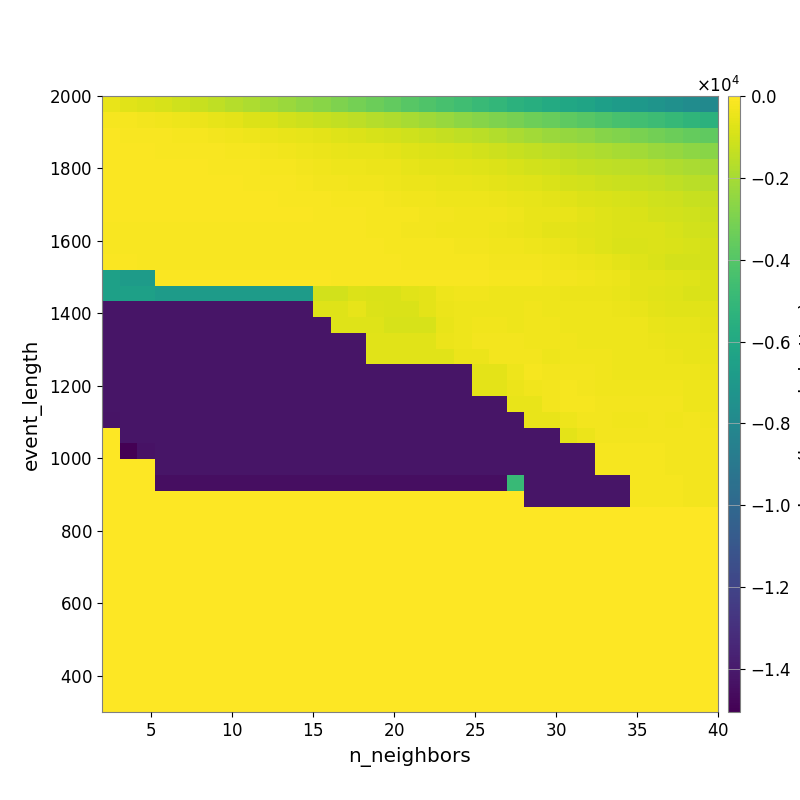

Data behind this chart, as committed beside it:
-5.150485783880135386e+02, -6.591075022342153034e+02, -7.861098868987758124e+02, -9.219089196012206457e+02, -1.100851843025743392e+03, -1.241416361271735695e+03, -1.441071732832062480e+03, -1.650607750688272745e+03, -1.849239144068786572e+03, -2.068711253879615469e+03, -2.260238688945385093e+03, -2.495432700480680978e+03, -2.697689488002962662e+03, -2.908539055936437308e+03, -3.152920979544642250e+03, -3.405654514671956349e+03, -3.639139308214828816e+03, -3.913378261672067310e+03, -4.118866638092567882e+03, -4.368927114884630100e+03, -4.604251015996997012e+03, -4.858863668844492167e+03, -5.075694425479574420e+03, -5.357945275106213558e+03
-1.873811782904744518e+02, -2.316103368288549120e+02, -2.863039896836013440e+02, -3.193603599735948251e+02, -3.806701666642120472e+02, -4.554932885073236548e+02, -5.368193921764363949e+02, -6.439743085877158819e+02, -7.661718583636036328e+02, -8.565380897091903307e+02, -1.008247212338431837e+03, -1.130555378466589218e+03, -1.251621389278048582e+03, -1.387819594794246768e+03, -1.509683636510125780e+03, -1.666601879208481705e+03, -1.815857577999083787e+03, -1.967134006317751300e+03, -2.149894188579997262e+03, -2.330288496480054164e+03, -2.537456056055472800e+03, -2.708377857877765109e+03, -2.910722012509086653e+03, -3.112631364247448801e+03
-1.090443996461204819e+02, -1.218651214766584445e+02, -1.437155356666806654e+02, -1.574003113689544477e+02, -1.792889918505973128e+02, -2.180400138355663557e+02, -2.582698750349205739e+02, -3.160633295811338144e+02, -3.781409214022801279e+02, -4.361191137789818981e+02, -5.249804023875148005e+02, -5.739585245658741997e+02, -6.254700075984393379e+02, -7.193056778882493063e+02, -7.857730354836885454e+02, -8.986588066730630544e+02, -9.977869931217529711e+02, -1.111507992354599992e+03, -1.214905691982872895e+03, -1.298151096580852482e+03, -1.454548058129863421e+03, -1.575143193508285322e+03, -1.729339130218190348e+03, -1.900823792722082089e+03
-9.728038447764822649e+01, -1.041552734033970182e+02, -1.041552734033970182e+02, -1.176082509646044798e+02, -1.284913466212525464e+02, -1.405734257734368668e+02, -1.577353972269117719e+02, -1.771387867947104269e+02, -2.116194621278199008e+02, -2.665911518600136105e+02, -3.355776574084983963e+02, -3.821664932788384021e+02, -4.294808187282690710e+02, -4.910393482651935528e+02, -5.298565270595387346e+02, -5.782659270720141649e+02, -6.459067322115334946e+02, -7.172082436784198762e+02, -7.963598038194104447e+02, -8.456877449857962574e+02, -8.976727347723087860e+02, -1.009280744770327601e+03, -1.143225898325003300e+03, -1.251316763114790547e+03
-9.135548265329224193e+01, -9.453779952279485599e+01, -9.453779952279485599e+01, -1.018864601171960373e+02, -1.032826821224588940e+02, -1.154425408045045458e+02, -1.263566576186172767e+02, -1.357916931415432487e+02, -1.558063174327744775e+02, -1.837815182221347357e+02, -2.313383894086764485e+02, -2.715572293485725481e+02, -3.132310289950856372e+02, -3.574669298461591325e+02, -3.802011346576433084e+02, -4.238396476842222000e+02, -4.558931735802079857e+02, -5.319842905990230975e+02, -5.923035128529019175e+02, -6.074243114701649802e+02, -6.639250075981650525e+02, -7.296060587318823991e+02, -8.116664141304063378e+02, -9.136387675432590640e+02
-8.387867073658917150e+01, -8.762162977162076061e+01, -8.762162977162076061e+01, -9.525884644928706280e+01, -9.920251653944633574e+01, -1.044607083942589441e+02, -1.117311528707066230e+02, -1.152387011749019337e+02, -1.214371490863166798e+02, -1.502014319608862252e+02, -1.743802757982855383e+02, -1.921856073570285446e+02, -2.362901377551086455e+02, -2.731241821683304352e+02, -3.325194110191335426e+02, -3.455419177671629996e+02, -3.819048873958030299e+02, -4.161779116960425995e+02, -4.497159534957274332e+02, -4.831935394313981078e+02, -5.022052379633539658e+02, -5.751457872930988060e+02, -6.347992689482509832e+02, -6.821432982355722743e+02
-9.525873221480719621e+01, -9.215801798567922276e+01, -9.215801798567922276e+01, -9.215801798567922276e+01, -9.215801798567922276e+01, -9.211334906506927211e+01, -9.400068623904641640e+01, -9.748537304405195414e+01, -9.748537304405195414e+01, -1.046090410999548510e+02, -1.219043026735111681e+02, -1.272278278029515093e+02, -1.568496352715659441e+02, -1.876689182994755924e+02, -2.306365299855962689e+02, -2.308284368215500990e+02, -2.714823853238699485e+02, -3.145019661073490056e+02, -3.525005940976238890e+02, -3.726527024675720554e+02, -3.853978311828715846e+02, -4.070014622535875901e+02, -4.308425694916230100e+02, -4.958642520760059824e+02
-9.819301494256991703e+01, -1.035614680134039531e+02, -9.066993547815731347e+01, -9.524383189805497807e+01, -9.524383189805497807e+01, -8.945031180421435124e+01, -8.945031180421435124e+01, -8.945031180421435124e+01, -9.133408398601180522e+01, -9.505456653724961313e+01, -1.012894734371742516e+02, -1.066706832940494820e+02, -1.181531286384800836e+02, -1.267414180866032041e+02, -1.499645093615322935e+02, -1.764368659163744439e+02, -2.006607611289174145e+02, -2.270021269013484186e+02, -2.584421278389113468e+02, -2.584421278389113468e+02, -2.944337995170087652e+02, -3.141130038657572641e+02, -3.464180175449861281e+02, -3.888970652084657900e+02
-1.215258249495457221e+02, -1.215258249495457221e+02, -1.287946211517810013e+02, -1.362240013957709550e+02, -1.362240013957709550e+02, -1.362240013957709550e+02, -1.362240013957709550e+02, -1.362240013957709550e+02, -1.358603861713089032e+02, -1.358603861713089032e+02, -1.504345620059847874e+02, -1.504345620059847874e+02, -1.504345620059847874e+02, -1.547251725493343315e+02, -1.753469957505371610e+02, -2.091334443985232951e+02, -2.155474625498702608e+02, -2.357789449278451457e+02, -2.920047120067637252e+02, -2.960531185438584885e+02, -3.218512117347353296e+02, -3.523400909208391454e+02, -3.914684603535955034e+02, -4.401920089435868704e+02
-1.215258249495457221e+02, -1.215258249495457221e+02, -1.287946211517810013e+02, -1.362240013957709550e+02, -1.362240013957709550e+02, -1.362240013957709550e+02, -1.362240013957709550e+02, -1.362240013957709550e+02, -1.362240013957709550e+02, -1.362240013957709550e+02, -1.424708596581889424e+02, -1.488395347836746510e+02, -1.488395347836746510e+02, -1.523363265750360824e+02, -1.516267959210341303e+02, -1.702290992636900171e+02, -1.778041530767351048e+02, -1.924825003703283528e+02, -2.126322557727459355e+02, -2.295319634857119979e+02, -2.519987786175258861e+02, -2.663019151831656472e+02, -2.988713779814777922e+02, -3.379831917540982431e+02
-1.073606892132817450e+02, -1.143607335165390850e+02, -1.214870052736346366e+02, -1.214870052736346366e+02, -1.214870052736346366e+02, -1.214870052736346366e+02, -1.214870052736346366e+02, -1.214870052736346366e+02, -1.214870052736346366e+02, -1.214870052736346366e+02, -1.214870052736346366e+02, -1.337597912005115575e+02, -1.337597912005115575e+02, -1.337597912005115575e+02, -1.337597912005115575e+02, -1.337597912005115575e+02, -1.551940417016767242e+02, -1.790194482410157093e+02, -1.954505323318913668e+02, -2.108655831056680370e+02, -2.136044640168131821e+02, -2.201175584914086585e+02, -2.370986251259635367e+02, -2.513554128013822151e+02
-6.510719107050445018e+03, -6.771993785973718332e+03, -6.771993785973718332e+03, -1.074089706944251787e+02, -1.074089706944251787e+02, -1.074089706944251787e+02, -1.074089706944251787e+02, -1.074089706944251787e+02, -1.074089706944251787e+02, -1.074089706944251787e+02, -1.074089706944251787e+02, -1.074089706944251787e+02, -1.132812065009831883e+02, -1.192922601963836371e+02, -1.192922601963836371e+02, -1.264451287880946211e+02, -1.264451287880946211e+02, -1.392677443494687566e+02, -1.579424899912683884e+02, -1.678606829947693200e+02, -1.701712001927130586e+02, -1.701712001927130586e+02, -1.826741651365171037e+02, -1.954757837111311858e+02
-6.510719107050445018e+03, -6.510719107050445018e+03, -6.510719107050445018e+03, -6.771993785973718332e+03, -6.771993785973718332e+03, -6.771993785973718332e+03, -6.771993785973718332e+03, -6.771993785973718332e+03, -6.771993785973718332e+03, -6.771993785973718332e+03, -6.771993785973718332e+03, -6.771993785973718332e+03, -1.031593099754558352e+03, -1.031593099754558352e+03, -7.989979428880617434e+02, -8.493322305449164560e+02, -8.493322305449164560e+02, -6.526208990931626204e+02, -6.225180262521404302e+02, -3.920250015772203938e+02, -3.499332781701887711e+02, -3.499332781701887711e+02, -3.604764960309575486e+02, -3.744888211420806101e+02
-1.421662374629876285e+04, -1.421662374629876285e+04, -1.421662374629876285e+04, -1.421344186555548185e+04, -1.421344186555548185e+04, -1.421344186555548185e+04, -1.421344186555548185e+04, -1.421344186555548185e+04, -1.421344186555548185e+04, -1.421344186555548185e+04, -1.421344186555548185e+04, -1.421344186555548185e+04, -7.143682112061178486e+02, -7.143682112061178486e+02, -5.636938280505202101e+02, -7.989979428880617434e+02, -8.493322305449164560e+02, -8.493322305449164560e+02, -6.225180262521404302e+02, -4.170081507594753134e+02, -3.618072503264414195e+02, -3.554306432302140593e+02, -3.554306432302140593e+02, -3.651921754775719364e+02
-1.421662374629876285e+04, -1.421662374629876285e+04, -1.421662374629876285e+04, -1.421344186555548185e+04, -1.421344186555548185e+04, -1.421344186555548185e+04, -1.421344186555548185e+04, -1.421344186555548185e+04, -1.421344186555548185e+04, -1.421344186555548185e+04, -1.421344186555548185e+04, -1.421344186555548185e+04, -1.421344186555548185e+04, -7.143682112061178486e+02, -7.143682112061178486e+02, -7.143682112061178486e+02, -8.999416437941180220e+02, -8.999416437941180220e+02, -8.999416437941180220e+02, -5.254379605714858599e+02, -3.606085263657243445e+02, -3.444841941824568607e+02, -3.444841941824568607e+02, -3.528100297773349894e+02
-1.421662374629876285e+04, -1.421662374629876285e+04, -1.421662374629876285e+04, -1.421662374629876285e+04, -1.421662374629876285e+04, -1.421662374629876285e+04, -1.421662374629876285e+04, -1.421662374629876285e+04, -1.421662374629876285e+04, -1.421662374629876285e+04, -1.421662374629876285e+04, -1.421662374629876285e+04, -1.421662374629876285e+04, -1.421662374629876285e+04, -1.421662374629876285e+04, -6.576421155519408330e+02, -6.576421155519408330e+02, -6.576421155519408330e+02, -6.576421155519408330e+02, -4.681388198375379375e+02, -4.043932374447914526e+02, -2.652801637032734448e+02, -2.652801637032734448e+02, -2.749197543707326759e+02
-1.422046611727201343e+04, -1.421662374629876285e+04, -1.421662374629876285e+04, -1.421662374629876285e+04, -1.421662374629876285e+04, -1.421662374629876285e+04, -1.421662374629876285e+04, -1.421662374629876285e+04, -1.421662374629876285e+04, -1.421662374629876285e+04, -1.421662374629876285e+04, -1.421662374629876285e+04, -1.421662374629876285e+04, -1.421662374629876285e+04, -1.421662374629876285e+04, -6.576421155519408330e+02, -6.576421155519408330e+02, -6.576421155519408330e+02, -6.576421155519408330e+02, -6.576421155519408330e+02, -4.681388198375379375e+02, -4.681388198375379375e+02, -2.564421962821239731e+02, -2.653185775509398354e+02
-1.422046611727201343e+04, -1.421662374629876285e+04, -1.421662374629876285e+04, -1.421662374629876285e+04, -1.421662374629876285e+04, -1.421662374629876285e+04, -1.421662374629876285e+04, -1.421662374629876285e+04, -1.421662374629876285e+04, -1.421662374629876285e+04, -1.421662374629876285e+04, -1.421662374629876285e+04, -1.421662374629876285e+04, -1.421662374629876285e+04, -1.421662374629876285e+04, -1.421662374629876285e+04, -1.421662374629876285e+04, -1.421662374629876285e+04, -1.421662374629876285e+04, -1.421662374629876285e+04, -1.421662374629876285e+04, -6.310103849611358555e+02, -6.310103849611358555e+02, -3.673410962699790048e+02
-1.422046611727201343e+04, -1.421662374629876285e+04, -1.421662374629876285e+04, -1.421662374629876285e+04, -1.421662374629876285e+04, -1.421662374629876285e+04, -1.421662374629876285e+04, -1.421662374629876285e+04, -1.421662374629876285e+04, -1.421662374629876285e+04, -1.421662374629876285e+04, -1.421662374629876285e+04, -1.421662374629876285e+04, -1.421662374629876285e+04, -1.421662374629876285e+04, -1.421662374629876285e+04, -1.421662374629876285e+04, -1.421662374629876285e+04, -1.421662374629876285e+04, -1.421662374629876285e+04, -1.421662374629876285e+04, -6.310103849611358555e+02, -6.310103849611358555e+02, -4.228471229163528164e+02
-1.422046611727201343e+04, -1.421662374629876285e+04, -1.421662374629876285e+04, -1.421662374629876285e+04, -1.421662374629876285e+04, -1.421662374629876285e+04, -1.421662374629876285e+04, -1.421662374629876285e+04, -1.421662374629876285e+04, -1.421662374629876285e+04, -1.421662374629876285e+04, -1.421662374629876285e+04, -1.421662374629876285e+04, -1.421662374629876285e+04, -1.421662374629876285e+04, -1.421662374629876285e+04, -1.421662374629876285e+04, -1.421662374629876285e+04, -1.421662374629876285e+04, -1.421662374629876285e+04, -1.421662374629876285e+04, -1.421662374629876285e+04, -1.421662374629876285e+04, -4.712552163306300486e+02
-1.423099599411839881e+04, -1.422046611727201343e+04, -1.421662374629876285e+04, -1.421662374629876285e+04, -1.421662374629876285e+04, -1.421662374629876285e+04, -1.421662374629876285e+04, -1.421662374629876285e+04, -1.421662374629876285e+04, -1.421662374629876285e+04, -1.421662374629876285e+04, -1.421662374629876285e+04, -1.421662374629876285e+04, -1.421662374629876285e+04, -1.421662374629876285e+04, -1.421662374629876285e+04, -1.421662374629876285e+04, -1.421662374629876285e+04, -1.421662374629876285e+04, -1.421662374629876285e+04, -1.421662374629876285e+04, -1.421662374629876285e+04, -1.421662374629876285e+04, -1.421662374629876285e+04
0.000000000000000000e+00, -1.422046611727201343e+04, -1.421662374629876285e+04, -1.421662374629876285e+04, -1.421662374629876285e+04, -1.421662374629876285e+04, -1.421662374629876285e+04, -1.421662374629876285e+04, -1.421662374629876285e+04, -1.421662374629876285e+04, -1.421662374629876285e+04, -1.421662374629876285e+04, -1.421662374629876285e+04, -1.421662374629876285e+04, -1.421662374629876285e+04, -1.421662374629876285e+04, -1.421662374629876285e+04, -1.421662374629876285e+04, -1.421662374629876285e+04, -1.421662374629876285e+04, -1.421662374629876285e+04, -1.421662374629876285e+04, -1.421662374629876285e+04, -1.421662374629876285e+04
0.000000000000000000e+00, -1.504953363200359672e+04, -1.433586816406250000e+04, -1.421662374629876285e+04, -1.421662374629876285e+04, -1.421662374629876285e+04, -1.421662374629876285e+04, -1.421662374629876285e+04, -1.421662374629876285e+04, -1.421662374629876285e+04, -1.421662374629876285e+04, -1.421662374629876285e+04, -1.421662374629876285e+04, -1.421662374629876285e+04, -1.421662374629876285e+04, -1.421662374629876285e+04, -1.421662374629876285e+04, -1.421662374629876285e+04, -1.421662374629876285e+04, -1.421662374629876285e+04, -1.421662374629876285e+04, -1.421662374629876285e+04, -1.421662374629876285e+04, -1.421662374629876285e+04
0.000000000000000000e+00, 0.000000000000000000e+00, 0.000000000000000000e+00, -1.422516514740307866e+04, -1.422516514740307866e+04, -1.422516514740307866e+04, -1.422516514740307866e+04, -1.422516514740307866e+04, -1.422516514740307866e+04, -1.422516514740307866e+04, -1.422516514740307866e+04, -1.422516514740307866e+04, -1.422516514740307866e+04, -1.422516514740307866e+04, -1.422516514740307866e+04, -1.422516514740307866e+04, -1.422516514740307866e+04, -1.422516514740307866e+04, -1.422516514740307866e+04, -1.422516514740307866e+04, -1.422516514740307866e+04, -1.422516514740307866e+04, -1.422516514740307866e+04, -1.421662374629876285e+04
0.000000000000000000e+00, 0.000000000000000000e+00, 0.000000000000000000e+00, -1.448141748416924202e+04, -1.448141748416924202e+04, -1.448141748416924202e+04, -1.448141748416924202e+04, -1.448141748416924202e+04, -1.448141748416924202e+04, -1.448141748416924202e+04, -1.448141748416924202e+04, -1.448141748416924202e+04, -1.448141748416924202e+04, -1.448141748416924202e+04, -1.448141748416924202e+04, -1.448141748416924202e+04, -1.448141748416924202e+04, -1.448141748416924202e+04, -1.448141748416924202e+04, -1.448141748416924202e+04, -1.448141748416924202e+04, -1.448141748416924202e+04, -1.448141748416924202e+04, -4.901473359621929376e+03
0.000000000000000000e+00, 0.000000000000000000e+00, 0.000000000000000000e+00, 0.000000000000000000e+00, 0.000000000000000000e+00, 0.000000000000000000e+00, 0.000000000000000000e+00, 0.000000000000000000e+00, 0.000000000000000000e+00, 0.000000000000000000e+00, 0.000000000000000000e+00, 0.000000000000000000e+00, 0.000000000000000000e+00, 0.000000000000000000e+00, 0.000000000000000000e+00, 0.000000000000000000e+00, 0.000000000000000000e+00, 0.000000000000000000e+00, 0.000000000000000000e+00, 0.000000000000000000e+00, 0.000000000000000000e+00, 0.000000000000000000e+00, 0.000000000000000000e+00, 0.000000000000000000e+00
0.000000000000000000e+00, 0.000000000000000000e+00, 0.000000000000000000e+00, 0.000000000000000000e+00, 0.000000000000000000e+00, 0.000000000000000000e+00, 0.000000000000000000e+00, 0.000000000000000000e+00, 0.000000000000000000e+00, 0.000000000000000000e+00, 0.000000000000000000e+00, 0.000000000000000000e+00, 0.000000000000000000e+00, 0.000000000000000000e+00, 0.000000000000000000e+00, 0.000000000000000000e+00, 0.000000000000000000e+00, 0.000000000000000000e+00, 0.000000000000000000e+00, 0.000000000000000000e+00, 0.000000000000000000e+00, 0.000000000000000000e+00, 0.000000000000000000e+00, 0.000000000000000000e+00
0.000000000000000000e+00, 0.000000000000000000e+00, 0.000000000000000000e+00, 0.000000000000000000e+00, 0.000000000000000000e+00, 0.000000000000000000e+00, 0.000000000000000000e+00, 0.000000000000000000e+00, 0.000000000000000000e+00, 0.000000000000000000e+00, 0.000000000000000000e+00, 0.000000000000000000e+00, 0.000000000000000000e+00, 0.000000000000000000e+00, 0.000000000000000000e+00, 0.000000000000000000e+00, 0.000000000000000000e+00, 0.000000000000000000e+00, 0.000000000000000000e+00, 0.000000000000000000e+00, 0.000000000000000000e+00, 0.000000000000000000e+00, 0.000000000000000000e+00, 0.000000000000000000e+00
0.000000000000000000e+00, 0.000000000000000000e+00, 0.000000000000000000e+00, 0.000000000000000000e+00, 0.000000000000000000e+00, 0.000000000000000000e+00, 0.000000000000000000e+00, 0.000000000000000000e+00, 0.000000000000000000e+00, 0.000000000000000000e+00, 0.000000000000000000e+00, 0.000000000000000000e+00, 0.000000000000000000e+00, 0.000000000000000000e+00, 0.000000000000000000e+00, 0.000000000000000000e+00, 0.000000000000000000e+00, 0.000000000000000000e+00, 0.000000000000000000e+00, 0.000000000000000000e+00, 0.000000000000000000e+00, 0.000000000000000000e+00, 0.000000000000000000e+00, 0.000000000000000000e+00
0.000000000000000000e+00, 0.000000000000000000e+00, 0.000000000000000000e+00, 0.000000000000000000e+00, 0.000000000000000000e+00, 0.000000000000000000e+00, 0.000000000000000000e+00, 0.000000000000000000e+00, 0.000000000000000000e+00, 0.000000000000000000e+00, 0.000000000000000000e+00, 0.000000000000000000e+00, 0.000000000000000000e+00, 0.000000000000000000e+00, 0.000000000000000000e+00, 0.000000000000000000e+00, 0.000000000000000000e+00, 0.000000000000000000e+00, 0.000000000000000000e+00, 0.000000000000000000e+00, 0.000000000000000000e+00, 0.000000000000000000e+00, 0.000000000000000000e+00, 0.000000000000000000e+00
0.000000000000000000e+00, 0.000000000000000000e+00, 0.000000000000000000e+00, 0.000000000000000000e+00, 0.000000000000000000e+00, 0.000000000000000000e+00, 0.000000000000000000e+00, 0.000000000000000000e+00, 0.000000000000000000e+00, 0.000000000000000000e+00, 0.000000000000000000e+00, 0.000000000000000000e+00, 0.000000000000000000e+00, 0.000000000000000000e+00, 0.000000000000000000e+00, 0.000000000000000000e+00, 0.000000000000000000e+00, 0.000000000000000000e+00, 0.000000000000000000e+00, 0.000000000000000000e+00, 0.000000000000000000e+00, 0.000000000000000000e+00, 0.000000000000000000e+00, 0.000000000000000000e+00
0.000000000000000000e+00, 0.000000000000000000e+00, 0.000000000000000000e+00, 0.000000000000000000e+00, 0.000000000000000000e+00, 0.000000000000000000e+00, 0.000000000000000000e+00, 0.000000000000000000e+00, 0.000000000000000000e+00, 0.000000000000000000e+00, 0.000000000000000000e+00, 0.000000000000000000e+00, 0.000000000000000000e+00, 0.000000000000000000e+00, 0.000000000000000000e+00, 0.000000000000000000e+00, 0.000000000000000000e+00, 0.000000000000000000e+00, 0.000000000000000000e+00, 0.000000000000000000e+00, 0.000000000000000000e+00, 0.000000000000000000e+00, 0.000000000000000000e+00, 0.000000000000000000e+00
0.000000000000000000e+00, 0.000000000000000000e+00, 0.000000000000000000e+00, 0.000000000000000000e+00, 0.000000000000000000e+00, 0.000000000000000000e+00, 0.000000000000000000e+00, 0.000000000000000000e+00, 0.000000000000000000e+00, 0.000000000000000000e+00, 0.000000000000000000e+00, 0.000000000000000000e+00, 0.000000000000000000e+00, 0.000000000000000000e+00, 0.000000000000000000e+00, 0.000000000000000000e+00, 0.000000000000000000e+00, 0.000000000000000000e+00, 0.000000000000000000e+00, 0.000000000000000000e+00, 0.000000000000000000e+00, 0.000000000000000000e+00, 0.000000000000000000e+00, 0.000000000000000000e+00
0.000000000000000000e+00, 0.000000000000000000e+00, 0.000000000000000000e+00, 0.000000000000000000e+00, 0.000000000000000000e+00, 0.000000000000000000e+00, 0.000000000000000000e+00, 0.000000000000000000e+00, 0.000000000000000000e+00, 0.000000000000000000e+00, 0.000000000000000000e+00, 0.000000000000000000e+00, 0.000000000000000000e+00, 0.000000000000000000e+00, 0.000000000000000000e+00, 0.000000000000000000e+00, 0.000000000000000000e+00, 0.000000000000000000e+00, 0.000000000000000000e+00, 0.000000000000000000e+00, 0.000000000000000000e+00, 0.000000000000000000e+00, 0.000000000000000000e+00, 0.000000000000000000e+00
0.000000000000000000e+00, 0.000000000000000000e+00, 0.000000000000000000e+00, 0.000000000000000000e+00, 0.000000000000000000e+00, 0.000000000000000000e+00, 0.000000000000000000e+00, 0.000000000000000000e+00, 0.000000000000000000e+00, 0.000000000000000000e+00, 0.000000000000000000e+00, 0.000000000000000000e+00, 0.000000000000000000e+00, 0.000000000000000000e+00, 0.000000000000000000e+00, 0.000000000000000000e+00, 0.000000000000000000e+00, 0.000000000000000000e+00, 0.000000000000000000e+00, 0.000000000000000000e+00, 0.000000000000000000e+00, 0.000000000000000000e+00, 0.000000000000000000e+00, 0.000000000000000000e+00
0.000000000000000000e+00, 0.000000000000000000e+00, 0.000000000000000000e+00, 0.000000000000000000e+00, 0.000000000000000000e+00, 0.000000000000000000e+00, 0.000000000000000000e+00, 0.000000000000000000e+00, 0.000000000000000000e+00, 0.000000000000000000e+00, 0.000000000000000000e+00, 0.000000000000000000e+00, 0.000000000000000000e+00, 0.000000000000000000e+00, 0.000000000000000000e+00, 0.000000000000000000e+00, 0.000000000000000000e+00, 0.000000000000000000e+00, 0.000000000000000000e+00, 0.000000000000000000e+00, 0.000000000000000000e+00, 0.000000000000000000e+00, 0.000000000000000000e+00, 0.000000000000000000e+00
0.000000000000000000e+00, 0.000000000000000000e+00, 0.000000000000000000e+00, 0.000000000000000000e+00, 0.000000000000000000e+00, 0.000000000000000000e+00, 0.000000000000000000e+00, 0.000000000000000000e+00, 0.000000000000000000e+00, 0.000000000000000000e+00, 0.000000000000000000e+00, 0.000000000000000000e+00, 0.000000000000000000e+00, 0.000000000000000000e+00, 0.000000000000000000e+00, 0.000000000000000000e+00, 0.000000000000000000e+00, 0.000000000000000000e+00, 0.000000000000000000e+00, 0.000000000000000000e+00, 0.000000000000000000e+00, 0.000000000000000000e+00, 0.000000000000000000e+00, 0.000000000000000000e+00
0.000000000000000000e+00, 0.000000000000000000e+00, 0.000000000000000000e+00, 0.000000000000000000e+00, 0.000000000000000000e+00, 0.000000000000000000e+00, 0.000000000000000000e+00, 0.000000000000000000e+00, 0.000000000000000000e+00, 0.000000000000000000e+00, 0.000000000000000000e+00, 0.000000000000000000e+00, 0.000000000000000000e+00, 0.000000000000000000e+00, 0.000000000000000000e+00, 0.000000000000000000e+00, 0.000000000000000000e+00, 0.000000000000000000e+00, 0.000000000000000000e+00, 0.000000000000000000e+00, 0.000000000000000000e+00, 0.000000000000000000e+00, 0.000000000000000000e+00, 0.000000000000000000e+00
0.000000000000000000e+00, 0.000000000000000000e+00, 0.000000000000000000e+00, 0.000000000000000000e+00, 0.000000000000000000e+00, 0.000000000000000000e+00, 0.000000000000000000e+00, 0.000000000000000000e+00, 0.000000000000000000e+00, 0.000000000000000000e+00, 0.000000000000000000e+00, 0.000000000000000000e+00, 0.000000000000000000e+00, 0.000000000000000000e+00, 0.000000000000000000e+00, 0.000000000000000000e+00, 0.000000000000000000e+00, 0.000000000000000000e+00, 0.000000000000000000e+00, 0.000000000000000000e+00, 0.000000000000000000e+00, 0.000000000000000000e+00, 0.000000000000000000e+00, 0.000000000000000000e+00
